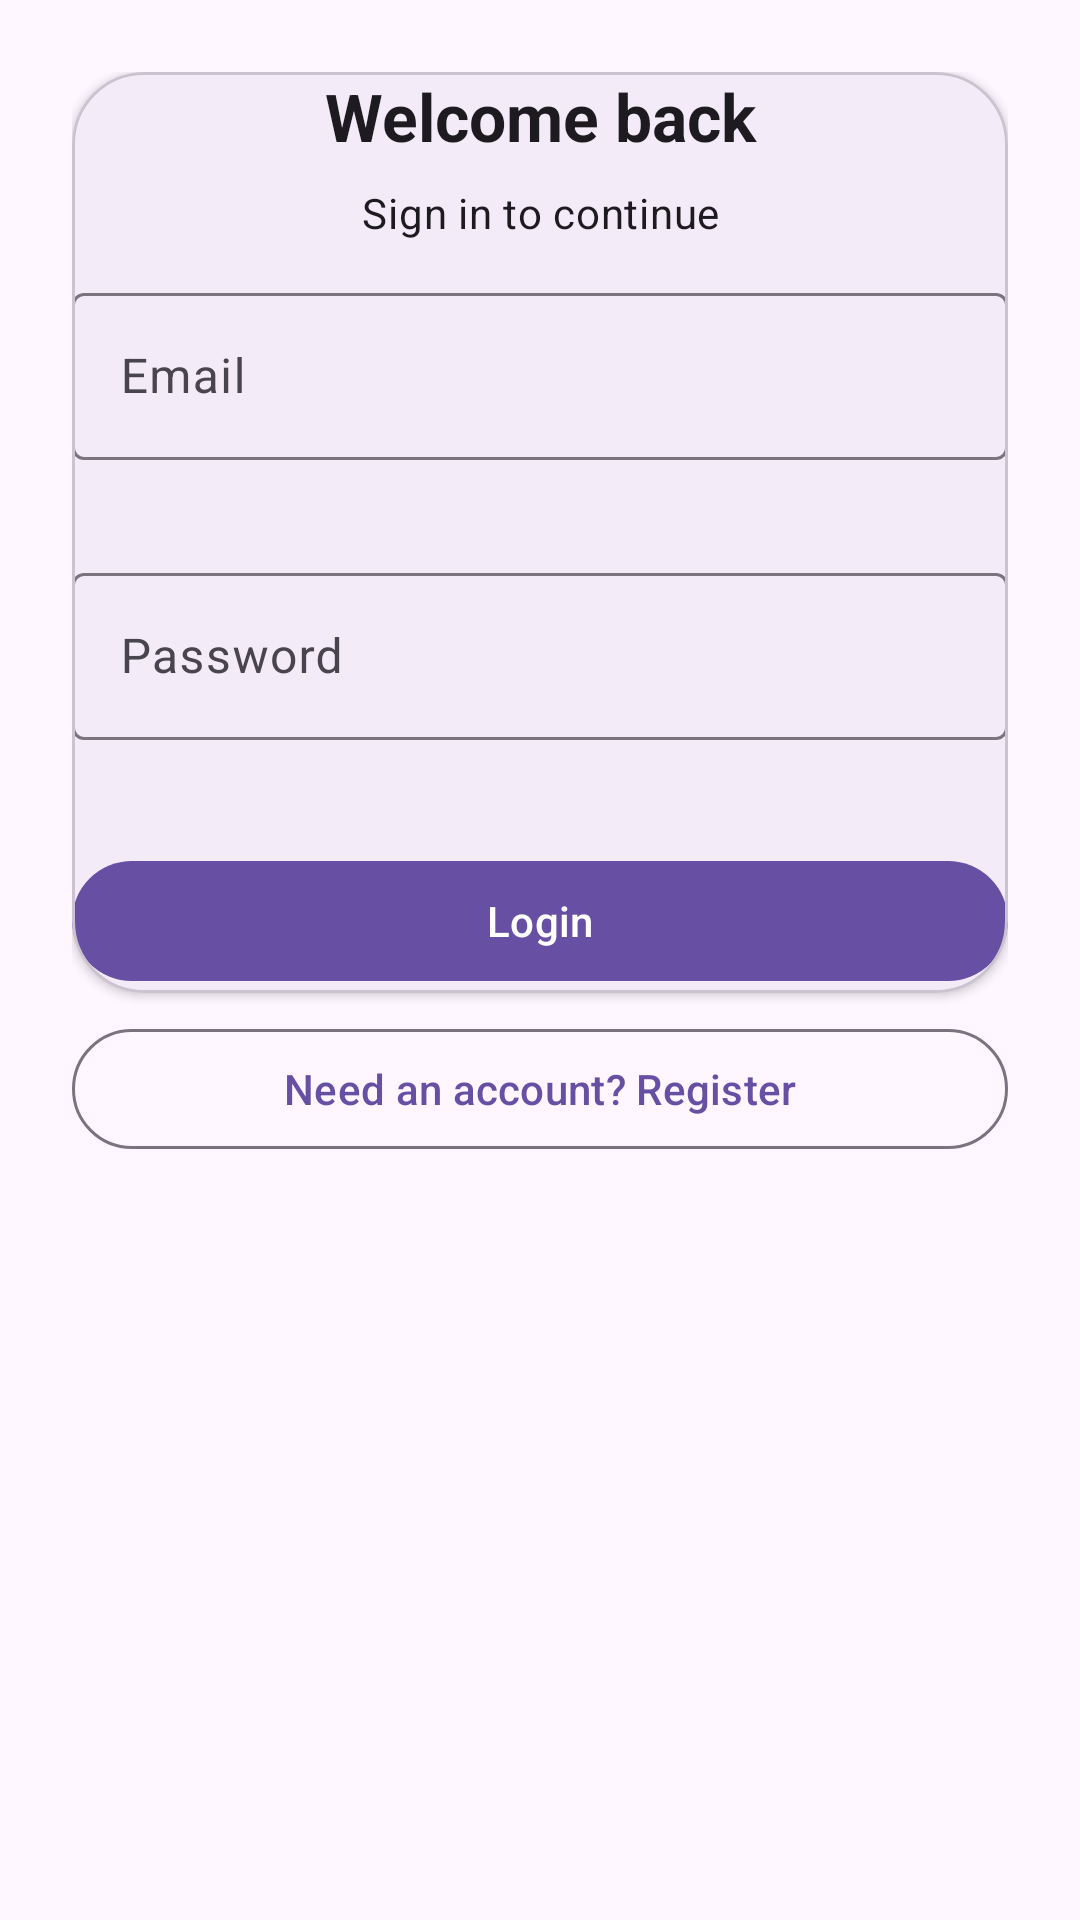

Produce the Android XML layout that renders to this screen, including the resource entries it uses.
<!-- AndroidManifest.xml: application theme Theme.PiattoProject -->
<!-- res/layout/fragment_auth.xml -->
<?xml version="1.0" encoding="utf-8"?>
<ScrollView xmlns:android="http://schemas.android.com/apk/res/android"
    android:layout_width="match_parent"
    android:layout_height="match_parent"
    android:fillViewport="true">

    <LinearLayout
        android:layout_width="match_parent"
        android:layout_height="wrap_content"
        android:orientation="vertical"
        android:paddingStart="24dp"
        android:paddingTop="24dp"
        android:paddingEnd="24dp"
        android:paddingBottom="24dp">

        <com.google.android.material.card.MaterialCardView
            android:layout_width="match_parent"
            android:layout_height="wrap_content"
            android:paddingStart="20dp"
            android:paddingTop="24dp"
            android:paddingEnd="20dp"
            android:paddingBottom="20dp"
            app:cardCornerRadius="24dp"
            app:cardElevation="2dp"
            xmlns:app="http://schemas.android.com/apk/res-auto">

            <LinearLayout
                android:layout_width="match_parent"
                android:layout_height="wrap_content"
                android:orientation="vertical">

                <TextView
                    android:id="@+id/authTitleTextView"
                    android:layout_width="match_parent"
                    android:layout_height="wrap_content"
                    android:gravity="center_horizontal"
                    android:text="@string/auth_login_title"
                    android:textAppearance="@style/TextAppearance.Material3.TitleLarge"
                    android:textStyle="bold" />

                <TextView
                    android:id="@+id/authSubtitleTextView"
                    android:layout_width="match_parent"
                    android:layout_height="wrap_content"
                    android:layout_marginTop="8dp"
                    android:gravity="center_horizontal"
                    android:text="@string/auth_login_subtitle"
                    android:textAppearance="@style/TextAppearance.Material3.BodyMedium" />

                <com.google.android.material.textfield.TextInputLayout
                    android:id="@+id/authRegisterUsernameInputLayout"
                    android:layout_width="match_parent"
                    android:layout_height="wrap_content"
                    android:layout_marginTop="20dp"
                    android:hint="@string/auth_register_username_hint"
                    android:visibility="gone"
                    app:errorEnabled="true">

                    <com.google.android.material.textfield.TextInputEditText
                        android:id="@+id/authRegisterUsernameEditText"
                        android:layout_width="match_parent"
                        android:layout_height="wrap_content"
                        android:inputType="textPersonName"
                        android:maxLength="40" />
                </com.google.android.material.textfield.TextInputLayout>

                <com.google.android.material.textfield.TextInputLayout
                    android:id="@+id/authEmailInputLayout"
                    android:layout_width="match_parent"
                    android:layout_height="wrap_content"
                    android:layout_marginTop="12dp"
                    android:hint="@string/auth_email_hint"
                    app:errorEnabled="true">

                    <com.google.android.material.textfield.TextInputEditText
                        android:id="@+id/authEmailEditText"
                        android:layout_width="match_parent"
                        android:layout_height="wrap_content"
                        android:inputType="textEmailAddress" />
                </com.google.android.material.textfield.TextInputLayout>

                <com.google.android.material.textfield.TextInputLayout
                    android:id="@+id/authPasswordInputLayout"
                    android:layout_width="match_parent"
                    android:layout_height="wrap_content"
                    android:layout_marginTop="12dp"
                    android:hint="@string/auth_password_hint"
                    app:errorEnabled="true">

                    <com.google.android.material.textfield.TextInputEditText
                        android:id="@+id/authPasswordEditText"
                        android:layout_width="match_parent"
                        android:layout_height="wrap_content"
                        android:inputType="textPassword" />
                </com.google.android.material.textfield.TextInputLayout>

                <com.google.android.material.textfield.TextInputLayout
                    android:id="@+id/authConfirmPasswordInputLayout"
                    android:layout_width="match_parent"
                    android:layout_height="wrap_content"
                    android:layout_marginTop="12dp"
                    android:hint="@string/auth_confirm_password_hint"
                    android:visibility="gone"
                    app:errorEnabled="true">

                    <com.google.android.material.textfield.TextInputEditText
                        android:id="@+id/authConfirmPasswordEditText"
                        android:layout_width="match_parent"
                        android:layout_height="wrap_content"
                        android:inputType="textPassword" />
                </com.google.android.material.textfield.TextInputLayout>

                <ProgressBar
                    android:id="@+id/authProgressBar"
                    style="?android:attr/progressBarStyleSmall"
                    android:layout_width="wrap_content"
                    android:layout_height="wrap_content"
                    android:layout_gravity="center_horizontal"
                    android:layout_marginTop="16dp"
                    android:visibility="gone" />

                <com.google.android.material.button.MaterialButton
                    android:id="@+id/authSubmitButton"
                    android:layout_width="match_parent"
                    android:layout_height="wrap_content"
                    android:layout_marginTop="16dp"
                    android:text="@string/auth_login_button" />

            </LinearLayout>
        </com.google.android.material.card.MaterialCardView>

        <com.google.android.material.button.MaterialButton
            android:id="@+id/authModeToggleButton"
            style="?attr/materialButtonOutlinedStyle"
            android:layout_width="match_parent"
            android:layout_height="wrap_content"
            android:layout_marginTop="8dp"
            android:text="@string/auth_switch_to_register" />
    </LinearLayout>
</ScrollView>
<!-- resources referenced by this layout -->
<resources>
  <string name="auth_confirm_password_hint">Confirm password</string>
  <string name="auth_email_hint">Email</string>
  <string name="auth_login_button">Login</string>
  <string name="auth_login_subtitle">Sign in to continue</string>
  <string name="auth_login_title">Welcome back</string>
  <string name="auth_password_hint">Password</string>
  <string name="auth_register_username_hint">Username</string>
  <string name="auth_switch_to_register">Need an account? Register</string>
  <style name="Theme.PiattoProject" parent="Base.Theme.PiattoProject" />
  <style name="Base.Theme.PiattoProject" parent="Theme.Material3.DayNight.NoActionBar">
          
          
      </style>
</resources>
